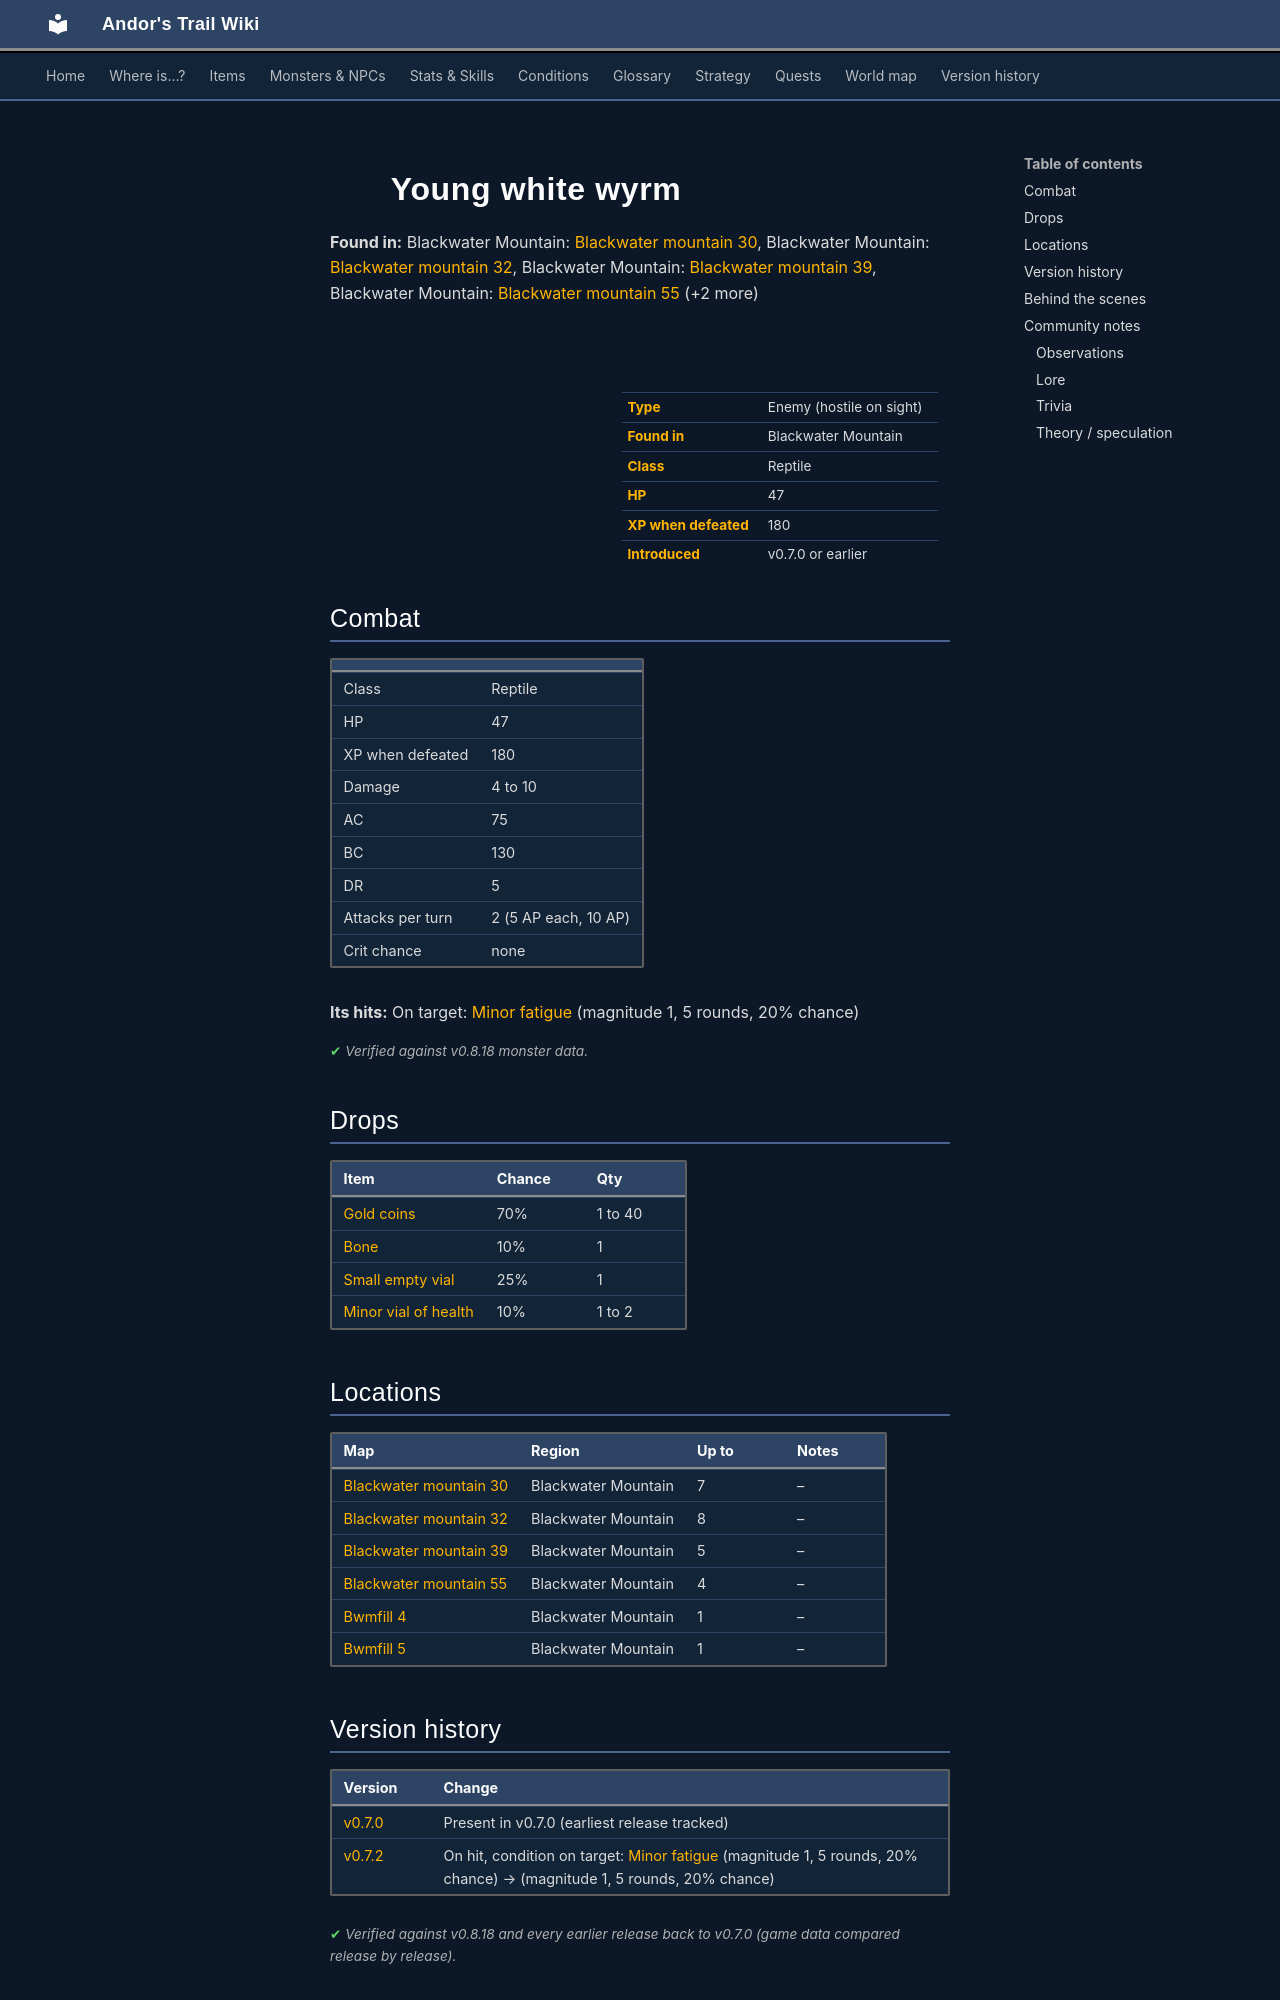

repository: asdfghjkl628/Andor-s-Trail-Wikiiii · page: monsters/young_white_wyrm/index.html · generator: mkdocs

---
description: "Young white wyrm is an enemy in Andor's Trail (reptile) with 47 HP, worth 180 XP, found in Blackwater Mountain. Drops: Gold coins, Bone, Small empty vial, Minor vial of health."
---

# ![](../assets/icons/monsters/monsters_rltiles1_118.png){ .sprite } Young white wyrm

**Found in:** Blackwater Mountain: [Blackwater mountain 30](../maps/blackwater_mountain30.md), Blackwater Mountain: [Blackwater mountain 32](../maps/blackwater_mountain32.md), Blackwater Mountain: [Blackwater mountain 39](../maps/blackwater_mountain39.md), Blackwater Mountain: [Blackwater mountain 55](../maps/blackwater_mountain55.md) (+2 more)

<div class="infobox" markdown>

<p class="ib-img"><img class="sprite" src="../../assets/icons/monsters/monsters_rltiles1_118.png" alt=""></p>

| | |
|---|---|
| **Type** | Enemy (hostile on sight) |
| **Found in** | Blackwater Mountain |
| **Class** | Reptile |
| **HP** | 47 |
| **XP when defeated** | 180 |
| **Introduced** | v0.7.0 or earlier |

</div>

## Combat

| | |
|---|---|
| Class | Reptile |
| HP | 47 |
| XP when defeated | 180 |
| Damage | 4 to 10 |
| AC | 75 |
| BC | 130 |
| DR | 5 |
| Attacks per turn | 2 (5 AP each, 10 AP) |
| Crit chance | none |

**Its hits:** On target: [Minor fatigue](../conditions/fatigue_minor.md) (magnitude 1, 5 rounds, 20% chance)


<p class="verified">Verified against v0.8.18 monster data.</p>

## Drops

| Item | Chance | Qty |
|---|---|---|
| [Gold coins](../items/gold.md) | 70% | 1 to 40 |
| [Bone](../items/bone.md) | 10% | 1 |
| [Small empty vial](../items/vial_empty1.md) | 25% | 1 |
| [Minor vial of health](../items/health_minor.md) | 10% | 1 to 2 |

## Locations

| Map | Region | Up to | Notes |
|---|---|---|---|
| [Blackwater mountain 30](../maps/blackwater_mountain30.md) | Blackwater Mountain | 7 | – |
| [Blackwater mountain 32](../maps/blackwater_mountain32.md) | Blackwater Mountain | 8 | – |
| [Blackwater mountain 39](../maps/blackwater_mountain39.md) | Blackwater Mountain | 5 | – |
| [Blackwater mountain 55](../maps/blackwater_mountain55.md) | Blackwater Mountain | 4 | – |
| [Bwmfill 4](../maps/bwmfill4.md) | Blackwater Mountain | 1 | – |
| [Bwmfill 5](../maps/bwmfill5.md) | Blackwater Mountain | 1 | – |


## Version history

| Version | Change |
|---|---|
| [v0.7.0](../versions/0.7.0.md) | Present in v0.7.0 (earliest release tracked) |
| [v0.7.2](../versions/0.7.2.md) | On hit, condition on target: [Minor fatigue](../conditions/fatigue_minor.md) (magnitude 1, 5 rounds, 20% chance) → (magnitude 1, 5 rounds, 20% chance) |

<p class="verified">Verified against v0.8.18 and every earlier release back to v0.7.0 (game data compared release by release).</p>


## Behind the scenes

*How the game data handles this character. Not needed for playing.*

??? info "How the XP value is calculated"

    The game computes each enemy's experience value when it loads the data (`MonsterTypeParser.java`):

    XP = ⌈(attacks per turn × attack chance × average damage × (1 + critical skill × critical multiplier) × 3 + HP × (1 + block chance) + 9 × damage resistance) × 0.7⌉

    Percentages are used as fractions (e.g. 60% = 0.6). Enemies whose attacks inflict a condition are worth 50 XP more. The More Exp skill adds a percentage on top.

??? info "Technical information"

    | | |
    |---|---|
    | Entry ID | `young_white_wyrm` |
    | Type (wiki) | Enemy |
    | Spawn group | `wyrm_2` |
    | Loot table | `wyrm_2` |
    | Conversation | – |
    | Faction | – |
    | Movement | – |
    | Icon | `monsters_rltiles1:118` |
    | Defined in | `res/raw/monsterlist_v069_monsters.json` |

    Raw data:

    ```json
    {
     "id": "young_white_wyrm",
     "name": "Young white wyrm",
     "iconID": "monsters_rltiles1:118",
     "maxHP": 47,
     "maxAP": 10,
     "moveCost": 5,
     "monsterClass": "reptile",
     "attackDamage": {
      "min": 4,
      "max": 10
     },
     "spawnGroup": "wyrm_2",
     "droplistID": "wyrm_2",
     "attackCost": 5,
     "attackChance": 75,
     "blockChance": 130,
     "damageResistance": 5,
     "hitEffect": {
      "conditionsTarget": [
       {
        "condition": "fatigue_minor",
        "magnitude": 1,
        "duration": 5,
        "chance": "20"
       }
      ]
     }
    }
    ```


## Community notes

<small>Written by players, not generated from game data. **Observations**: what players notice in-game · **Lore**: the in-world story · **Trivia**: real-world facts, references, development history · **Theory / speculation**: unconfirmed ideas; may just be unfinished content</small>
